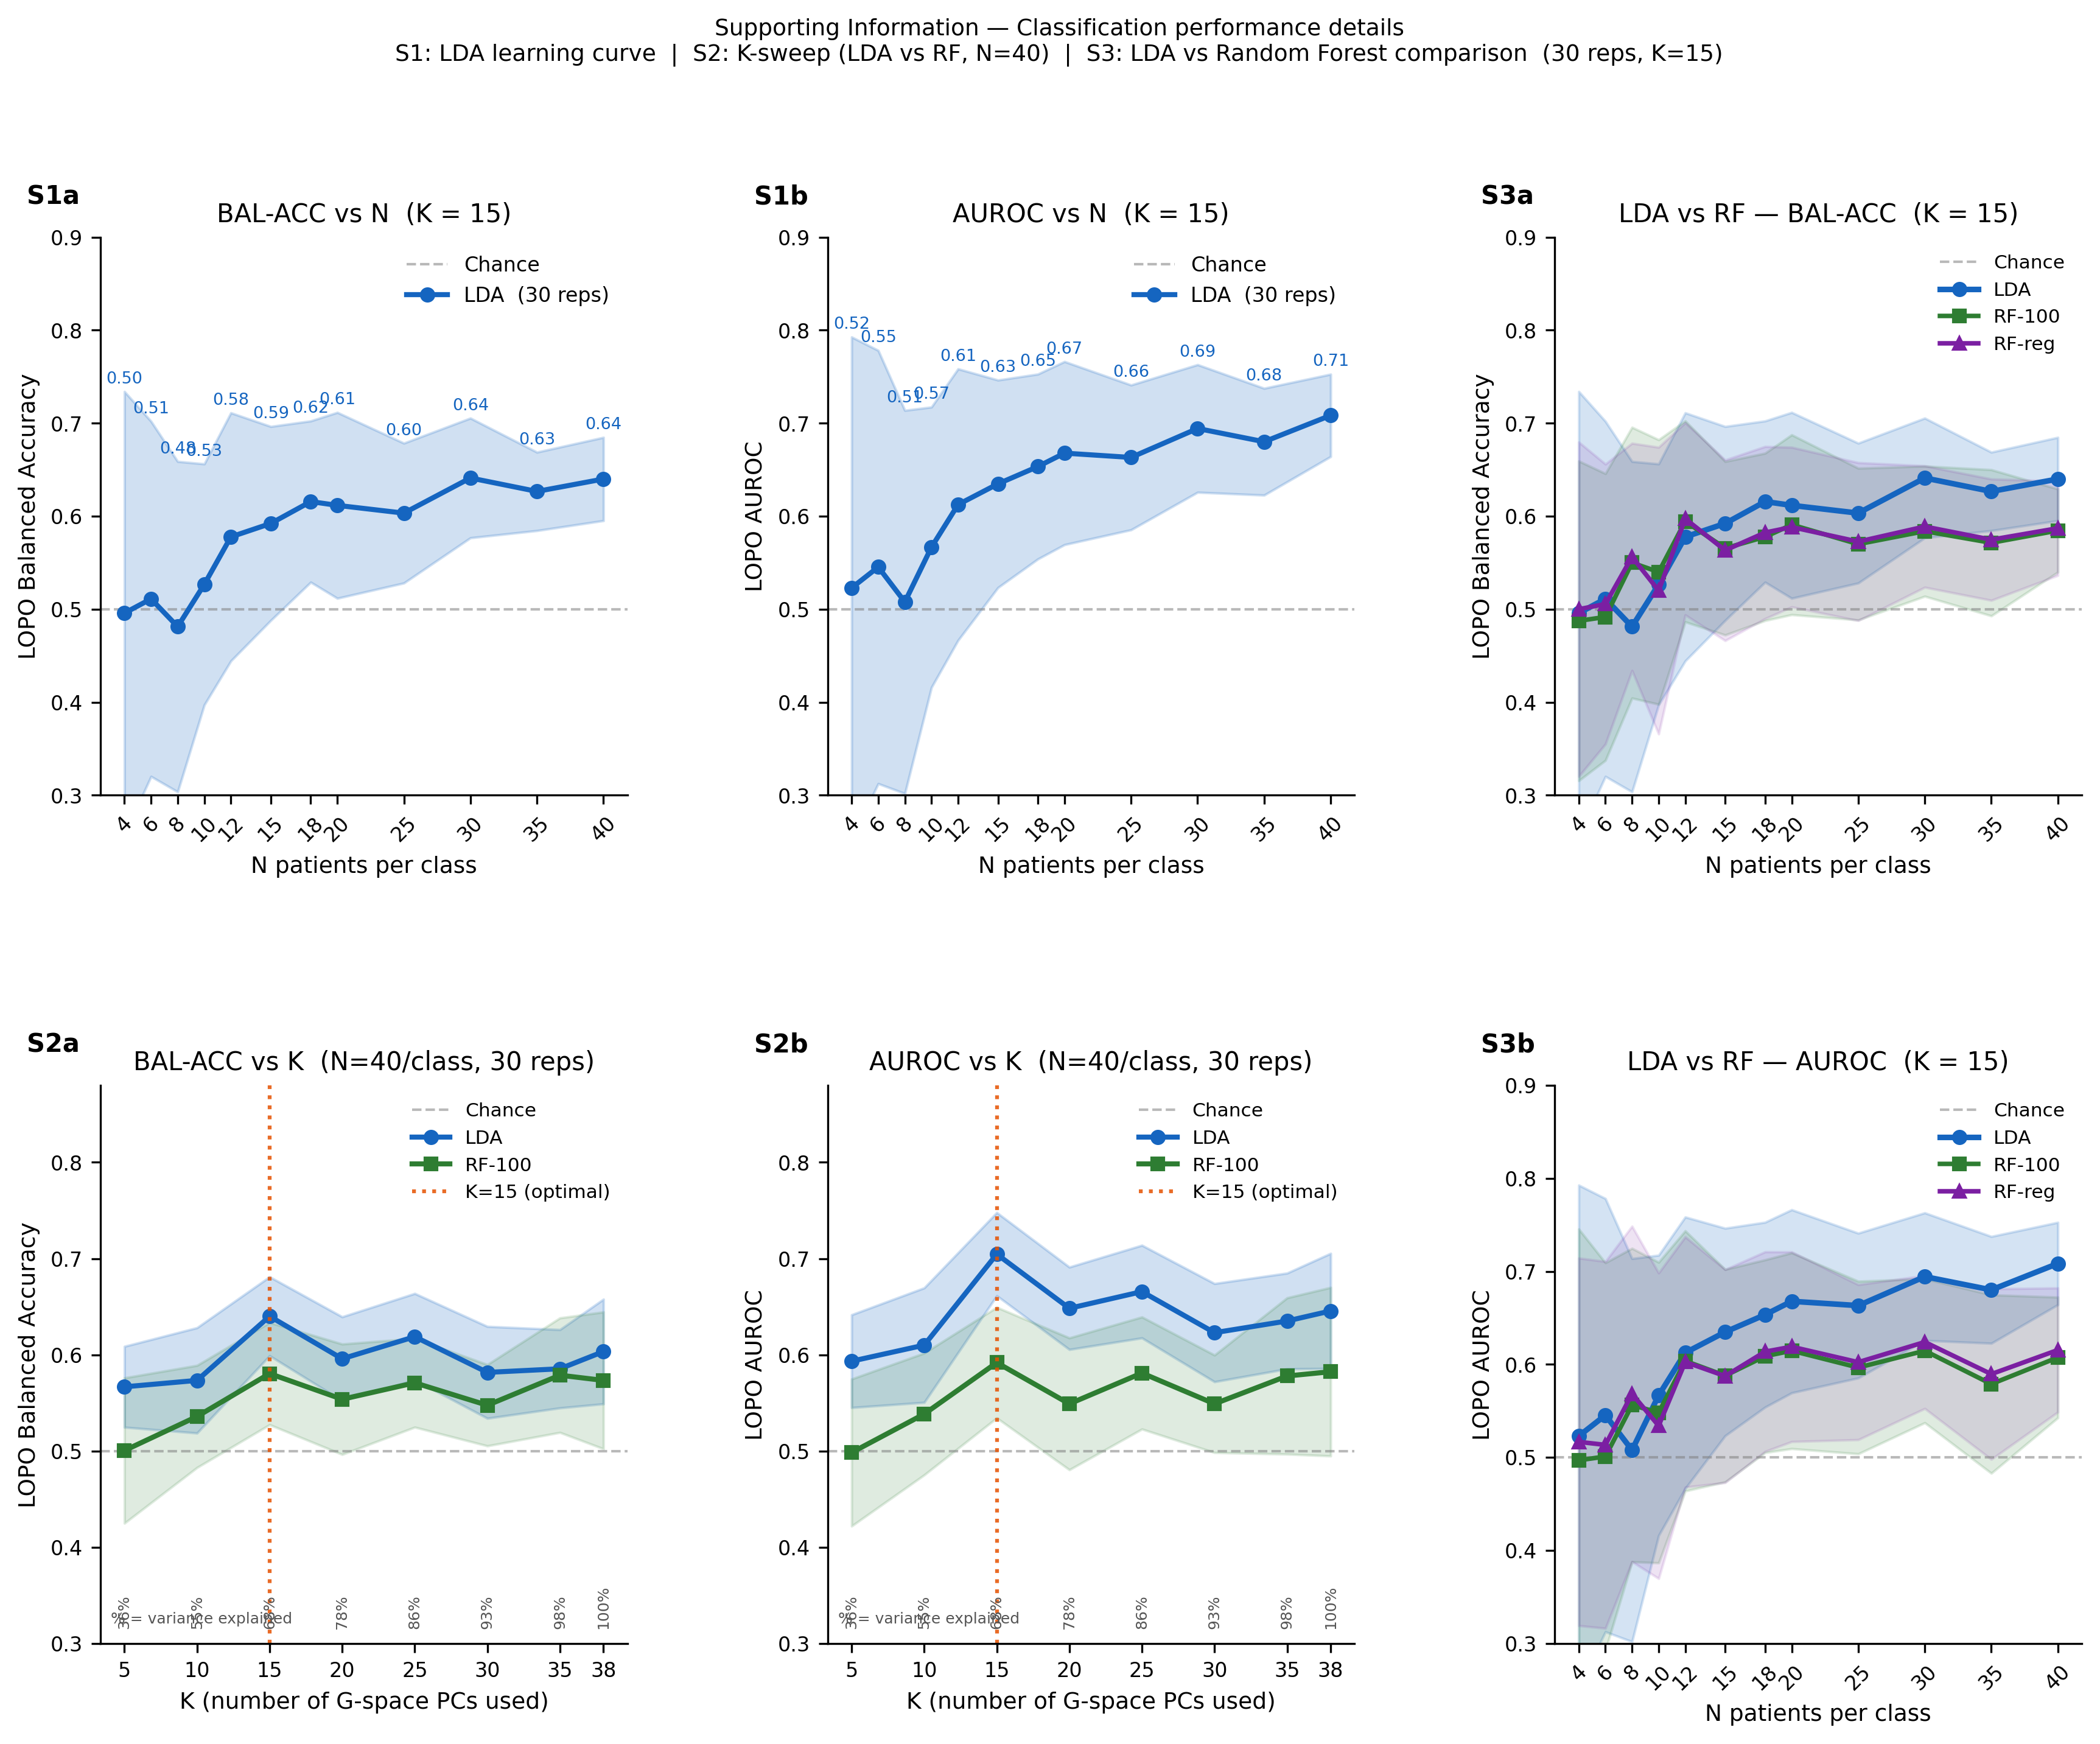

The script that saved this image:
"""
suppfig_curves.py
=================
Supporting Information figures — 3 separate panels saved together:
  S1: Full LDA learning curve — BAL-ACC and AUROC vs N  (with error bands)
  S2: K-sweep — LDA performance vs number of G-space PCs used (K_LDA)
  S3: LDA vs RF comparison at all N values (BAL-ACC and AUROC)

Reads:
  ../rf_results.npz       (all learning-curve + K-sweep data)
  ../g_space_cache.npz    (for cum_var annotation)

Output: suppfig_curves.png  (300 DPI)
"""
import sys
sys.path.insert(0, "..")
import numpy as np
import matplotlib
matplotlib.use("Agg")
import matplotlib.pyplot as plt
import matplotlib.gridspec as gridspec
import warnings
warnings.filterwarnings("ignore")

# ── paper style ────────────────────────────────────────────────────────────────
plt.rcParams.update({
    "font.family": "sans-serif",
    "font.size": 9,
    "axes.labelsize": 9,
    "axes.titlesize": 10,
    "xtick.labelsize": 8,
    "ytick.labelsize": 8,
    "legend.fontsize": 8,
    "figure.dpi": 300,
    "savefig.dpi": 300,
    "axes.spines.top": False,
    "axes.spines.right": False,
})

LDA_COL  = "#1565C0"
RF1_COL  = "#2E7D32"   # RF-100 (unregularised)
RF2_COL  = "#7B1FA2"   # RF-reg (regularised)
K_OPT    = 15

# ── load data ──────────────────────────────────────────────────────────────────
lc = np.load("../rf_results.npz", allow_pickle=True)
N_grid       = lc["N_grid"]
lda_ba_m     = lc["LDA_bal_mean"];    lda_ba_s = lc["LDA_bal_std"]
lda_au_m     = lc["LDA_auc_mean"];    lda_au_s = lc["LDA_auc_std"]
rf1_ba_m     = lc["RF_100_bal_mean"]; rf1_ba_s = lc["RF_100_bal_std"]
rf1_au_m     = lc["RF_100_auc_mean"]; rf1_au_s = lc["RF_100_auc_std"]
rf2_ba_m     = lc["RF_reg_bal_mean"]; rf2_ba_s = lc["RF_reg_bal_std"]
rf2_au_m     = lc["RF_reg_auc_mean"]; rf2_au_s = lc["RF_reg_auc_std"]

K_sweep      = lc["K_sweep"]
sw_lda_ba_m  = lc["sweep_LDA_bal"];      sw_lda_ba_s = lc["sweep_LDA_bal_std"]
sw_lda_au_m  = lc["sweep_LDA_auc"];      sw_lda_au_s = lc["sweep_LDA_auc_std"]
sw_rf1_ba_m  = lc["sweep_RF_100_bal"];   sw_rf1_ba_s = lc["sweep_RF_100_bal_std"]
sw_rf1_au_m  = lc["sweep_RF_100_auc"];   sw_rf1_au_s = lc["sweep_RF_100_auc_std"]

cache = np.load("../g_space_cache.npz", allow_pickle=True)
# Recompute patient-space cumvar for annotation
G     = cache["G_pat_full"]
Gc    = G - G.mean(0)
C     = Gc.T @ Gc
evals = np.maximum(np.linalg.eigvalsh(C)[::-1], 0)
cum_p = np.cumsum(evals) / evals.sum() * 100

# ── figure layout ──────────────────────────────────────────────────────────────
fig = plt.figure(figsize=(14.0, 10.0), facecolor="white")
gs  = gridspec.GridSpec(2, 3, figure=fig,
                        hspace=0.52, wspace=0.38)

# ── S1: LDA learning curve — BAL-ACC (span 2 cols) ─────────────────────────────
ax_s1a = fig.add_subplot(gs[0, 0])
ax_s1b = fig.add_subplot(gs[0, 1])

for ax, mean_v, std_v, ylabel, title, col in [
    (ax_s1a, lda_ba_m, lda_ba_s,
     "LOPO Balanced Accuracy",
     f"BAL-ACC vs N  (K = {K_OPT})", LDA_COL),
    (ax_s1b, lda_au_m, lda_au_s,
     "LOPO AUROC",
     f"AUROC vs N  (K = {K_OPT})", LDA_COL),
]:
    ax.axhline(0.5, color="gray", ls="--", lw=1.0, alpha=0.55, label="Chance")
    ax.fill_between(N_grid, mean_v - std_v, mean_v + std_v,
                    alpha=0.20, color=col)
    ax.plot(N_grid, mean_v, "-o", ms=5, lw=2.0, color=col,
            label="LDA  (30 reps)")
    # annotate each point
    for x_, y_, s_ in zip(N_grid, mean_v, std_v):
        ax.text(x_, y_ + s_ + 0.005, f"{y_:.2f}",
                ha="center", va="bottom", fontsize=6.5, color=col)
    ax.set_xlabel("N patients per class")
    ax.set_ylabel(ylabel)
    ax.set_title(title)
    ax.set_xticks(N_grid); ax.set_xticklabels(N_grid, rotation=45)
    ax.set_ylim(0.30, 0.90)
    ax.legend(frameon=False)

# ── S2: K-sweep — LDA vs RF ────────────────────────────────────────────────────
ax_s2a = fig.add_subplot(gs[1, 0])
ax_s2b = fig.add_subplot(gs[1, 1])

for ax, lda_m, lda_s, rf1_m, rf1_s, ylabel, title in [
    (ax_s2a, sw_lda_ba_m, sw_lda_ba_s, sw_rf1_ba_m, sw_rf1_ba_s,
     "LOPO Balanced Accuracy",
     f"BAL-ACC vs K  (N=40/class, 30 reps)"),
    (ax_s2b, sw_lda_au_m, sw_lda_au_s, sw_rf1_au_m, sw_rf1_au_s,
     "LOPO AUROC",
     f"AUROC vs K  (N=40/class, 30 reps)"),
]:
    ax.axhline(0.5, color="gray", ls="--", lw=1.0, alpha=0.55, label="Chance")

    ax.fill_between(K_sweep, lda_m-lda_s, lda_m+lda_s, alpha=0.20, color=LDA_COL)
    ax.plot(K_sweep, lda_m, "-o", ms=5, lw=2.0, color=LDA_COL, label="LDA")

    ax.fill_between(K_sweep, rf1_m-rf1_s, rf1_m+rf1_s, alpha=0.15, color=RF1_COL)
    ax.plot(K_sweep, rf1_m, "-s", ms=5, lw=2.0, color=RF1_COL, label="RF-100")

    # Variance explained annotations
    K_max = G.shape[1]
    for k in K_sweep:
        if k <= K_max:
            ax.text(k, 0.315, f"{cum_p[k-1]:.0f}%",
                    ha="center", va="bottom", fontsize=6, color="#555",
                    rotation=90)

    # Mark optimal K
    ax.axvline(K_OPT, color="#E65100", ls=":", lw=1.5, alpha=0.85,
               label=f"K={K_OPT} (optimal)")

    ax.set_xlabel("K (number of G-space PCs used)")
    ax.set_ylabel(ylabel)
    ax.set_title(title)
    ax.set_xticks(K_sweep)
    ax.set_ylim(0.30, 0.88)
    ax.legend(frameon=False, fontsize=7.5)
    ax.text(0.02, 0.03, "% = variance explained",
            transform=ax.transAxes, fontsize=6, color="#555", va="bottom")

# ── S3: LDA vs RF comparison at all N values ───────────────────────────────────
ax_s3a = fig.add_subplot(gs[0, 2])
ax_s3b = fig.add_subplot(gs[1, 2])

for ax, lda_m, lda_s, rf1_m, rf1_s, rf2_m, rf2_s, ylabel, title in [
    (ax_s3a, lda_ba_m, lda_ba_s, rf1_ba_m, rf1_ba_s, rf2_ba_m, rf2_ba_s,
     "LOPO Balanced Accuracy",
     f"LDA vs RF — BAL-ACC  (K = {K_OPT})"),
    (ax_s3b, lda_au_m, lda_au_s, rf1_au_m, rf1_au_s, rf2_au_m, rf2_au_s,
     "LOPO AUROC",
     f"LDA vs RF — AUROC  (K = {K_OPT})"),
]:
    ax.axhline(0.5, color="gray", ls="--", lw=1.0, alpha=0.55, label="Chance")

    ax.fill_between(N_grid, lda_m-lda_s, lda_m+lda_s, alpha=0.18, color=LDA_COL)
    ax.plot(N_grid, lda_m, "-o", ms=5, lw=2.2, color=LDA_COL, label="LDA")

    ax.fill_between(N_grid, rf1_m-rf1_s, rf1_m+rf1_s, alpha=0.15, color=RF1_COL)
    ax.plot(N_grid, rf1_m, "-s", ms=5, lw=1.8, color=RF1_COL, label="RF-100")

    ax.fill_between(N_grid, rf2_m-rf2_s, rf2_m+rf2_s, alpha=0.12, color=RF2_COL)
    ax.plot(N_grid, rf2_m, "-^", ms=5, lw=1.8, color=RF2_COL, label="RF-reg")

    ax.set_xlabel("N patients per class")
    ax.set_ylabel(ylabel)
    ax.set_title(title)
    ax.set_xticks(N_grid); ax.set_xticklabels(N_grid, rotation=45)
    ax.set_ylim(0.30, 0.90)
    ax.legend(frameon=False, fontsize=7.5)

# ── panel labels ───────────────────────────────────────────────────────────────
panel_rows = [
    (ax_s1a, "S1a"), (ax_s1b, "S1b"),
    (ax_s2a, "S2a"), (ax_s2b, "S2b"),
    (ax_s3a, "S3a"), (ax_s3b, "S3b"),
]
for ax, lbl in panel_rows:
    ax.text(-0.14, 1.05, lbl, transform=ax.transAxes,
            fontsize=10, fontweight="bold", va="bottom", ha="left")

fig.suptitle(
    "Supporting Information — Classification performance details\n"
    "S1: LDA learning curve  |  S2: K-sweep (LDA vs RF, N=40)  |  "
    "S3: LDA vs Random Forest comparison  (30 reps, K=15)",
    fontsize=9, y=1.00)

out_path = "suppfig_curves.png"
fig.savefig(out_path, dpi=300, bbox_inches="tight", facecolor="white")
plt.close()
print(f"Saved {out_path}")
